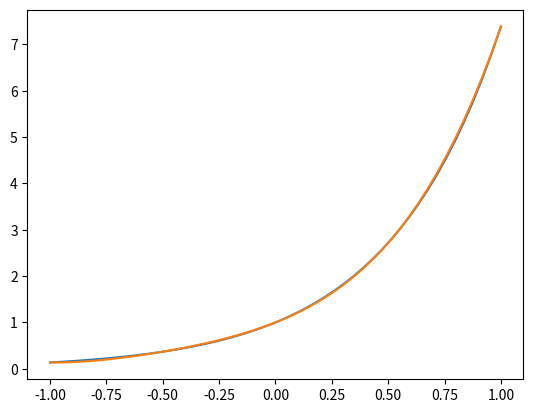

Reproduce this figure in Python.
import matplotlib.pyplot as plt
import numpy as np


def MetNeville(f, a, b, n, x):
    h = (b - a)/n
    X = []
    Q = np.zeros((n+1,n+1))
    for i in range(n+1):
        X.append(a+i*h)
        Q[i, 0] = f(X[i])
    for i in range(1, n+1):
        for j in range(1, i+1):
            Q[i, j] = (Q[i, j-1] * (x - X[i-j]) - Q[i-1, j-1] * (x - X[i])) / (X[i] - X[i-j])

    P = Q[n, n]
    return P


def f(x):
    return np.e**(2*x)


a = -1
b = 1
n = 4

x_graf = np.linspace(a, b)
y_graf = f(x_graf)

l = []
for i in x_graf:
    l.append(MetNeville(f, a, b, n, i))

plt.plot(x_graf, y_graf)
plt.plot(x_graf, l)
plt.show()
